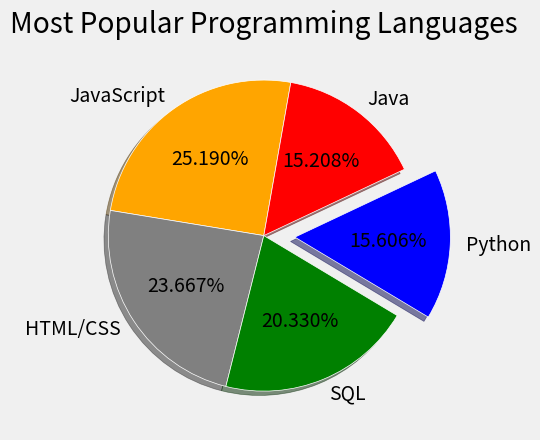

Generate this figure with matplotlib:
from matplotlib import pyplot as plt

plt.style.use("fivethirtyeight")

languages=['JavaScript', 'HTML/CSS', 'SQL', 'Python', 'Java']
popularity=[27175, 25532, 21932, 16836, 16407]
colors=["orange","grey","green","blue","red"]
explode=[0,0,0,0.2,0]

plt.pie(popularity,labels=languages,colors=colors,wedgeprops={"edgecolor":"White"},
        startangle=80,explode=explode,shadow=True,autopct="%1.3f%%")

plt.title("Most Popular Programming Languages")
plt.show()